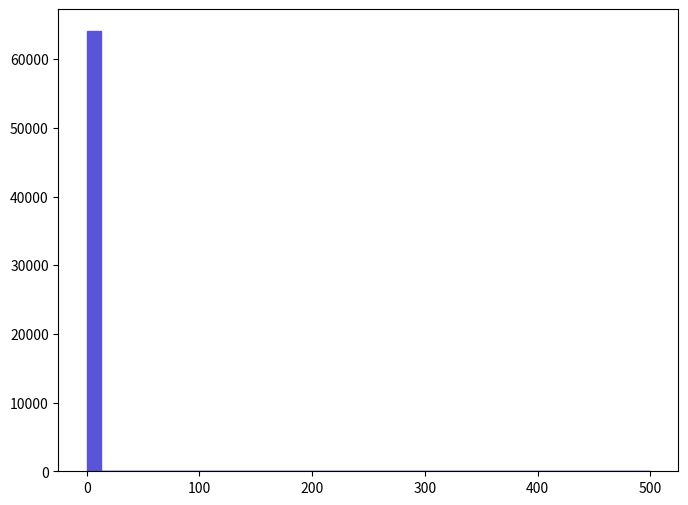

This chart was generated by the following Python code: (Note: this script raises an exception after producing the figure.)
def selection_1():

    # Library import
    import numpy
    import matplotlib
    import matplotlib.pyplot   as plt
    import matplotlib.gridspec as gridspec

    # Library version
    matplotlib_version = matplotlib.__version__
    numpy_version      = numpy.__version__

    # Histo binning
    xBinning = numpy.linspace(0.0,500.0,41,endpoint=True)

    # Creating data sequence: middle of each bin
    xData = numpy.array([6.25,18.75,31.25,43.75,56.25,68.75,81.25,93.75,106.25,118.75,131.25,143.75,156.25,168.75,181.25,193.75,206.25,218.75,231.25,243.75,256.25,268.75,281.25,293.75,306.25,318.75,331.25,343.75,356.25,368.75,381.25,393.75,406.25,418.75,431.25,443.75,456.25,468.75,481.25,493.75])

    # Creating weights for histo: y2_MET_0
    y2_MET_0_weights = numpy.array([64066.82,0.0,0.0,0.0,0.0,0.0,0.0,0.0,0.0,0.0,0.0,0.0,0.0,0.0,0.0,0.0,0.0,0.0,0.0,0.0,0.0,0.0,0.0,0.0,0.0,0.0,0.0,0.0,0.0,0.0,0.0,0.0,0.0,0.0,0.0,0.0,0.0,0.0,0.0,0.0])

    # Creating a new Canvas
    fig   = plt.figure(figsize=(8,6),dpi=80)
    frame = gridspec.GridSpec(1,1)
    pad   = fig.add_subplot(frame[0])

    # Creating a new Stack
    pad.hist(x=xData, bins=xBinning, weights=y2_MET_0_weights,\
             label="$unweighted\_events$", histtype="stepfilled", rwidth=1.0,\
             color="#5954d8", edgecolor="#5954d8", linewidth=1, linestyle="solid",\
             bottom=None, cumulative=False, normed=False, align="mid", orientation="vertical")


    # Axis
    plt.rc('text',usetex=False)
    plt.xlabel(r"$\slash{E}_{T}$ $(GeV)$ ",\
               fontsize=16,color="black")
    plt.ylabel(r"$\mathrm{Events}$ $(\mathcal{L}_{\mathrm{int}} = 10\ \mathrm{fb}^{-1})$ ",\
               fontsize=16,color="black")

    # Boundary of y-axis
    ymax=(y2_MET_0_weights).max()*1.1
    #ymin=0 # linear scale
    ymin=min([x for x in (y2_MET_0_weights) if x])/100. # log scale
    plt.gca().set_ylim(ymin,ymax)

    # Log/Linear scale for X-axis
    plt.gca().set_xscale("linear")
    #plt.gca().set_xscale("log",nonposx="clip")

    # Log/Linear scale for Y-axis
    #plt.gca().set_yscale("linear")
    plt.gca().set_yscale("log",nonposy="clip")

    # Saving the image
    plt.savefig('../../HTML/MadAnalysis5job_0/selection_1.png')
    plt.savefig('../../PDF/MadAnalysis5job_0/selection_1.png')
    plt.savefig('../../DVI/MadAnalysis5job_0/selection_1.eps')

# Running!
if __name__ == '__main__':
    selection_1()
